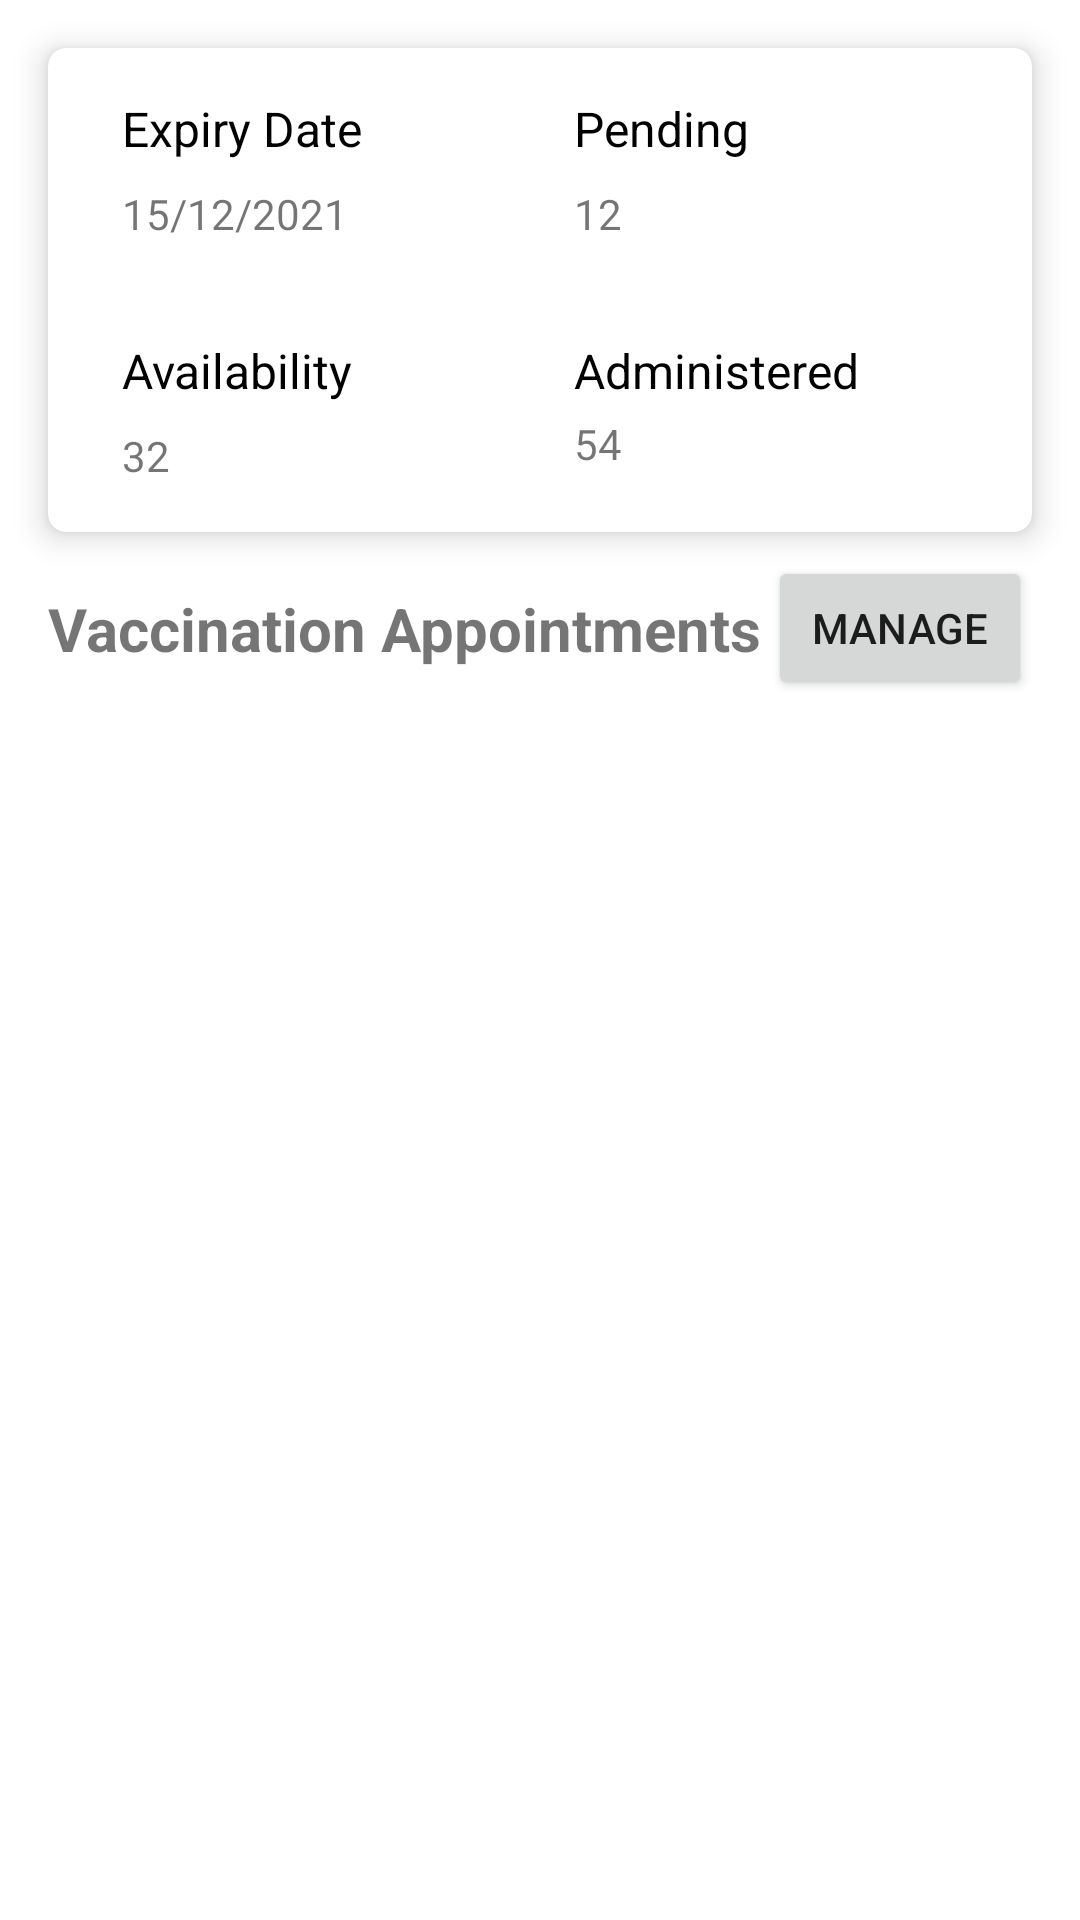

This screen was rendered from an Android layout file. Write that file and the resources it references.
<!-- AndroidManifest.xml: application theme Theme.MyVax -->
<!-- res/layout/activity_batch_details.xml -->
<?xml version="1.0" encoding="utf-8"?>
<androidx.constraintlayout.widget.ConstraintLayout xmlns:android="http://schemas.android.com/apk/res/android"
    xmlns:app="http://schemas.android.com/apk/res-auto"
    xmlns:tools="http://schemas.android.com/tools"
    android:layout_width="match_parent"
    android:layout_height="match_parent"
    tools:context=".BatchDetailsActivity">

    <androidx.cardview.widget.CardView
        android:id="@+id/cardView"
        android:layout_width="match_parent"
        android:layout_height="wrap_content"
        android:layout_margin="16dp"
        app:cardCornerRadius="6dp"
        app:cardElevation="6dp"
        app:layout_constraintEnd_toEndOf="parent"
        app:layout_constraintStart_toStartOf="parent"
        app:layout_constraintTop_toTopOf="parent">

        <androidx.constraintlayout.widget.ConstraintLayout
            android:layout_width="match_parent"
            android:layout_height="match_parent">

            <TextView
                android:id="@+id/textView_batchDetails_displayText_expiryDate"
                android:layout_width="wrap_content"
                android:layout_height="wrap_content"
                android:layout_marginTop="16dp"
                android:text="Expiry Date"
                android:textColor="@color/black"
                android:textSize="16sp"
                app:layout_constraintEnd_toEndOf="parent"
                app:layout_constraintHorizontal_bias="0.1"
                app:layout_constraintStart_toStartOf="parent"
                app:layout_constraintTop_toTopOf="parent" />

            <TextView
                android:id="@+id/textView_batchDetails_displayText_pending"
                android:layout_width="wrap_content"
                android:layout_height="wrap_content"
                android:layout_marginTop="16dp"
                android:text="Pending"
                android:textColor="@color/black"
                android:textSize="16sp"
                app:layout_constraintEnd_toEndOf="parent"
                app:layout_constraintHorizontal_bias="0.65"
                app:layout_constraintStart_toStartOf="parent"
                app:layout_constraintTop_toTopOf="parent" />

            <TextView
                android:id="@+id/textView_batchDetails_value_expiryDate"
                android:layout_width="wrap_content"
                android:layout_height="wrap_content"
                android:layout_marginTop="8dp"
                android:text="15/12/2021"
                app:layout_constraintStart_toStartOf="@+id/textView_batchDetails_displayText_expiryDate"
                app:layout_constraintTop_toBottomOf="@+id/textView_batchDetails_displayText_expiryDate" />

            <TextView
                android:id="@+id/textView_batchDetails_value_pending"
                android:layout_width="wrap_content"
                android:layout_height="wrap_content"
                android:layout_marginTop="8dp"
                android:text="12"
                app:layout_constraintStart_toStartOf="@+id/textView_batchDetails_displayText_pending"
                app:layout_constraintTop_toBottomOf="@+id/textView_batchDetails_displayText_pending" />

            <TextView
                android:id="@+id/textView_batchDetails_displayText_availability"
                android:layout_width="wrap_content"
                android:layout_height="wrap_content"
                android:layout_row="0"
                android:layout_column="0"
                android:layout_columnWeight="2"
                android:layout_marginTop="32dp"
                android:text="Availability"
                android:textColor="@color/black"
                android:textSize="16sp"
                app:layout_constraintStart_toStartOf="@+id/textView_batchDetails_displayText_expiryDate"
                app:layout_constraintTop_toBottomOf="@+id/textView_batchDetails_value_expiryDate" />

            <TextView
                android:id="@+id/textView_batchDetails_displayText_administered"
                android:layout_width="wrap_content"
                android:layout_height="wrap_content"
                android:layout_row="0"
                android:layout_column="1"
                android:layout_columnWeight="1"
                android:layout_marginTop="32dp"
                android:text="Administered"
                android:textColor="@color/black"
                android:textSize="16sp"
                app:layout_constraintStart_toStartOf="@+id/textView_batchDetails_displayText_pending"
                app:layout_constraintTop_toBottomOf="@+id/textView_batchDetails_value_pending" />

            <TextView
                android:id="@+id/textView_batchDetails_value_availability"
                android:layout_width="wrap_content"
                android:layout_height="wrap_content"
                android:layout_row="1"
                android:layout_column="0"
                android:layout_columnWeight="2"
                android:layout_marginTop="8dp"
                android:layout_marginBottom="16dp"
                android:text="32"
                app:layout_constraintBottom_toBottomOf="parent"
                app:layout_constraintStart_toStartOf="@+id/textView_batchDetails_displayText_expiryDate"
                app:layout_constraintTop_toBottomOf="@+id/textView_batchDetails_displayText_availability" />

            <TextView
                android:id="@+id/textView_batchDetails_value_administered"
                android:layout_width="wrap_content"
                android:layout_height="wrap_content"
                android:layout_row="1"
                android:layout_column="1"
                android:layout_columnWeight="1"
                android:layout_marginBottom="16dp"
                android:text="54"
                app:layout_constraintBottom_toBottomOf="parent"
                app:layout_constraintStart_toStartOf="@+id/textView_batchDetails_displayText_pending"
                app:layout_constraintTop_toBottomOf="@+id/textView_batchDetails_displayText_administered" />


        </androidx.constraintlayout.widget.ConstraintLayout>
    </androidx.cardview.widget.CardView>

    <TextView
        android:id="@+id/textView_batchDetails_displayText_vaccinationAppointment"
        android:layout_width="0dp"
        android:layout_height="wrap_content"
        android:layout_marginStart="16dp"
        android:text="Vaccination Appointments"
        android:textSize="20sp"
        android:textStyle="bold"
        app:layout_constraintBottom_toBottomOf="@+id/button_batchDetails_manageVaccinationAppointment"
        app:layout_constraintEnd_toStartOf="@+id/button_batchDetails_manageVaccinationAppointment"
        app:layout_constraintStart_toStartOf="parent"
        app:layout_constraintTop_toTopOf="@+id/button_batchDetails_manageVaccinationAppointment" />

    <Button
        android:id="@+id/button_batchDetails_manageVaccinationAppointment"
        android:layout_width="wrap_content"
        android:layout_height="0dp"
        android:layout_marginTop="8dp"
        android:layout_marginEnd="16dp"
        android:text="Manage"
        app:layout_constraintEnd_toEndOf="parent"
        app:layout_constraintTop_toBottomOf="@+id/cardView" />


    <ListView
        android:id="@+id/listView_batchDetails_vaccinationAppointmentList"
        android:layout_width="match_parent"
        android:layout_height="0dp"
        android:divider="@null"
        app:layout_constraintBottom_toBottomOf="parent"
        app:layout_constraintEnd_toEndOf="parent"
        app:layout_constraintStart_toStartOf="parent"
        app:layout_constraintTop_toBottomOf="@+id/button_batchDetails_manageVaccinationAppointment"
        tools:listitem="@layout/activity_custom_vaccination_list_view_adapter" />


</androidx.constraintlayout.widget.ConstraintLayout>
<!-- res/layout/activity_custom_vaccination_list_view_adapter.xml (included above) -->
<?xml version="1.0" encoding="utf-8"?>
<LinearLayout xmlns:android="http://schemas.android.com/apk/res/android"
    xmlns:app="http://schemas.android.com/apk/res-auto"
    xmlns:tools="http://schemas.android.com/tools"
    android:layout_width="match_parent"
    android:layout_height="wrap_content">

    <androidx.cardview.widget.CardView
        android:layout_width="match_parent"
        android:layout_height="wrap_content"
        android:layout_margin="10dp"
        app:cardCornerRadius="6dp"
        app:cardElevation="6dp">

        <androidx.constraintlayout.widget.ConstraintLayout
            android:layout_width="match_parent"
            android:layout_height="wrap_content">

            <TextView
                android:id="@+id/textView_customVaccinationList_vaccineID"
                android:layout_width="wrap_content"
                android:layout_height="wrap_content"
                android:layout_marginStart="16dp"
                android:layout_marginTop="8dp"
                android:fontFamily="sans-serif-medium"
                android:text="This is vaccineID"
                android:textColor="@color/black"
                android:textSize="20sp"
                app:layout_constraintStart_toStartOf="parent"
                app:layout_constraintTop_toTopOf="parent" />

            <TextView
                android:id="@+id/textView_customVaccinationList_appointmentDate"
                android:layout_width="wrap_content"
                android:layout_height="wrap_content"
                android:layout_marginStart="16dp"
                android:layout_marginTop="8dp"
                android:fontFamily="sans-serif-medium"
                android:text="This is Appointment Date"
                android:textColor="@color/black"
                android:textSize="14sp"
                app:layout_constraintStart_toStartOf="parent"
                app:layout_constraintTop_toBottomOf="@+id/textView_customVaccinationList_vaccineID" />

            <TextView
                android:id="@+id/textView_customVaccinationList_status"
                android:layout_width="wrap_content"
                android:layout_height="wrap_content"
                android:layout_marginStart="16dp"
                android:layout_marginTop="8dp"
                android:layout_marginBottom="8dp"
                android:fontFamily="sans-serif-medium"
                android:text="This is Status"
                android:textColor="@color/black"
                android:textSize="14sp"
                app:layout_constraintBottom_toBottomOf="parent"
                app:layout_constraintStart_toStartOf="parent"
                app:layout_constraintTop_toBottomOf="@+id/textView_customVaccinationList_appointmentDate" />

            <Button
                android:id="@+id/button_customVaccinationList_actionStatus"
                android:layout_width="wrap_content"
                android:layout_height="wrap_content"
                android:layout_marginEnd="16dp"
                android:text="Action"
                app:layout_constraintBottom_toBottomOf="parent"
                app:layout_constraintEnd_toEndOf="parent"
                app:layout_constraintTop_toTopOf="parent" />


        </androidx.constraintlayout.widget.ConstraintLayout>
    </androidx.cardview.widget.CardView>
</LinearLayout>
<!-- resources referenced by this layout -->
<resources>
  <color name="black">#FF000000</color>
  <style name="Theme.MyVax" parent="Theme.MaterialComponents.DayNight.DarkActionBar">
          
          <item name="colorPrimary">@color/teal_main</item>
          <item name="colorPrimaryVariant">@color/teal_700</item>
          <item name="colorOnPrimary">@color/white</item>
          
          <item name="colorSecondary">@color/teal_700</item>
          <item name="colorSecondaryVariant">@color/teal_700</item>
          <item name="colorOnSecondary">@color/black</item>
          
          <item name="android:statusBarColor" tools:targetApi="l">?attr/colorPrimaryVariant</item>
          
      </style>
  <color name="teal_main">#17A2B8</color>
  <color name="teal_700">#FF018786</color>
  <color name="white">#FFFFFFFF</color>
</resources>
